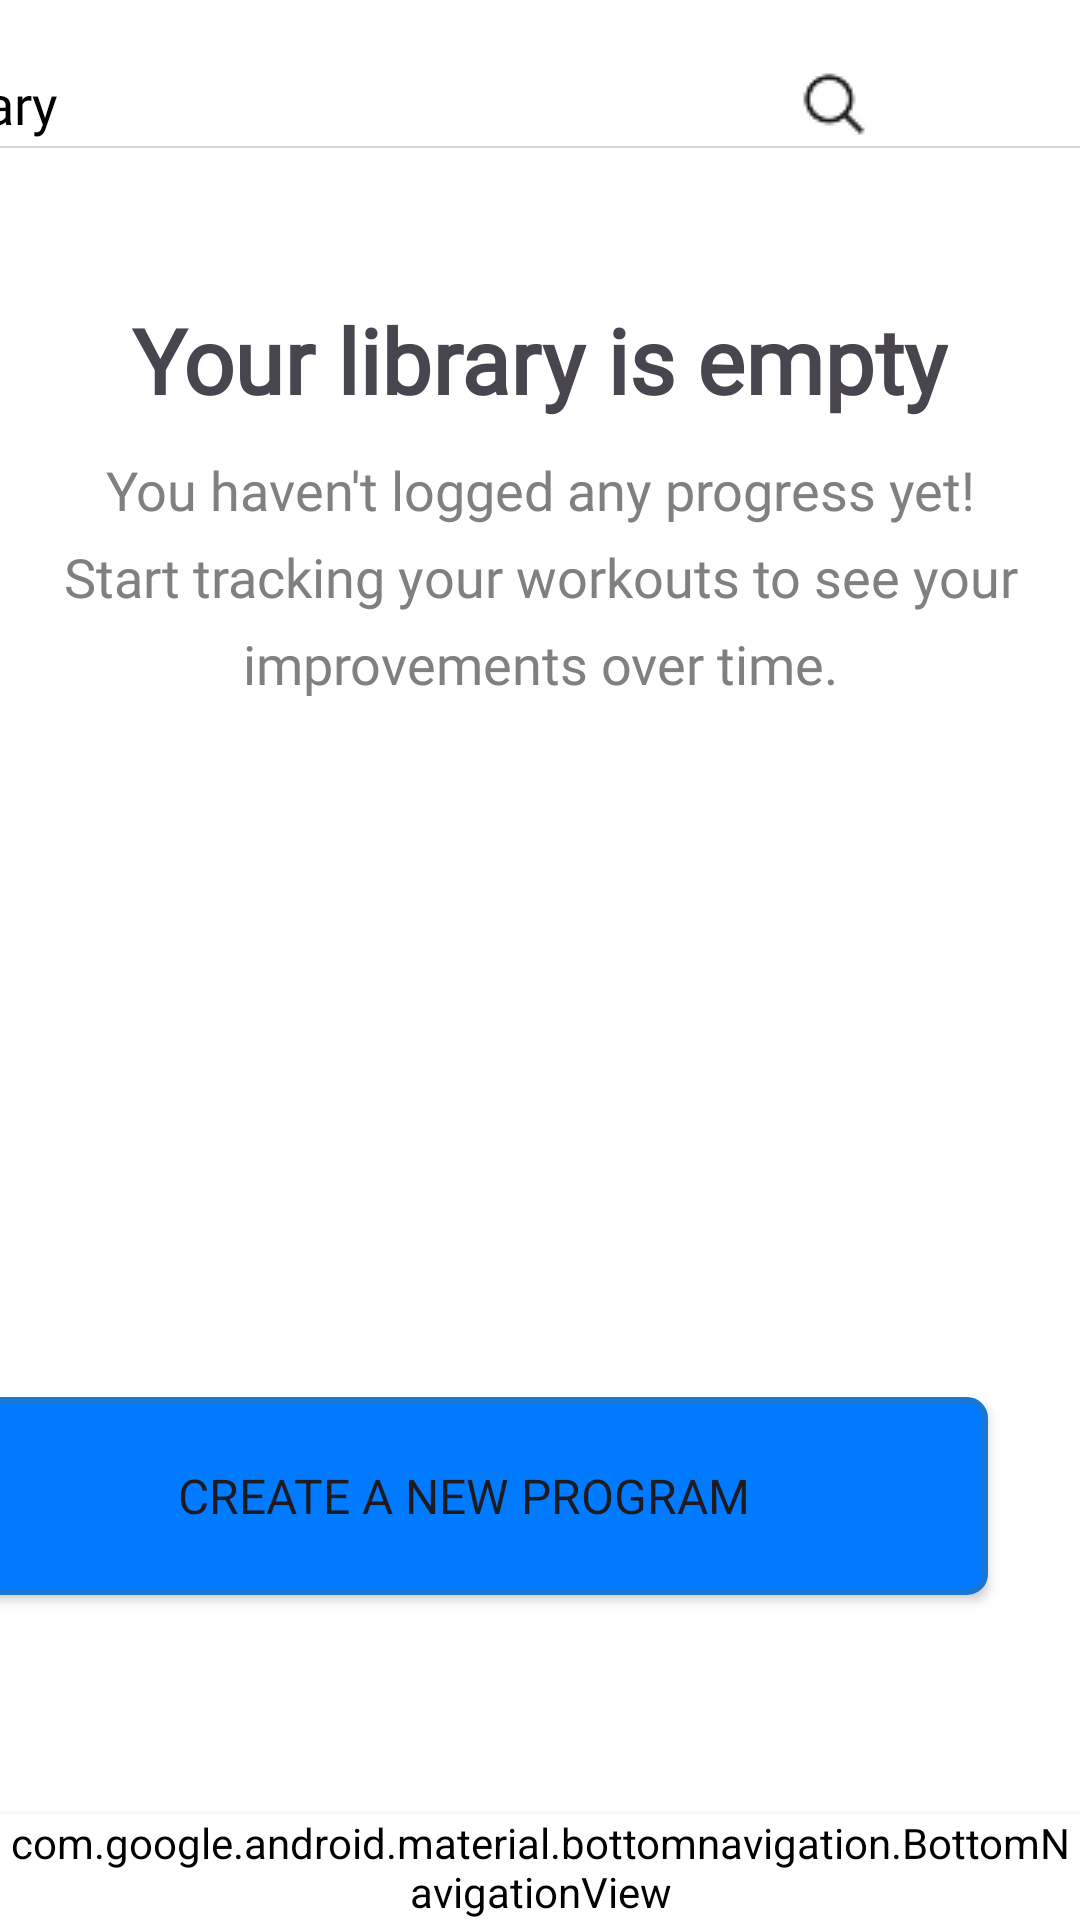

Write the Android layout XML for this screen, with the resource values it uses.
<!-- AndroidManifest.xml: application theme Theme.FitnessClubManagementSystem -->
<!-- res/layout/activity_workout.xml -->
<?xml version="1.0" encoding="utf-8"?>
<androidx.constraintlayout.widget.ConstraintLayout xmlns:android="http://schemas.android.com/apk/res/android"
    xmlns:app="http://schemas.android.com/apk/res-auto"
    xmlns:tools="http://schemas.android.com/tools"
    android:id="@+id/main"
    android:layout_width="match_parent"
    android:layout_height="match_parent"
    android:background="#FFFFFF"
    tools:context=".Workout">

    
    <androidx.appcompat.widget.Toolbar
        android:id="@+id/toolbarLibrary"
        android:layout_width="411dp"
        android:layout_height="?attr/actionBarSize"
        android:visibility="visible"
        app:layout_constraintBottom_toBottomOf="parent"
        app:layout_constraintEnd_toEndOf="parent"
        app:layout_constraintHorizontal_bias="1.0"
        app:layout_constraintStart_toStartOf="parent"
        app:layout_constraintTop_toTopOf="parent"
        app:layout_constraintVertical_bias="0.0"
        android:paddingTop="5dp"
        app:title="Library"
        app:titleTextAppearance="@style/CustomToolbarTitle" />

    <View
        android:id="@+id/view2"
        android:layout_width="match_parent"
        android:layout_height="0.5dp"
        android:background="#D5D5D5"
        app:layout_constraintBottom_toBottomOf="parent"
        app:layout_constraintEnd_toEndOf="parent"
        app:layout_constraintStart_toStartOf="parent"
        app:layout_constraintTop_toTopOf="@+id/toolbarLibrary"
        app:layout_constraintVertical_bias="0.076" />

    <LinearLayout
        android:id="@+id/linearLayout2"
        android:layout_width="wrap_content"
        android:layout_height="wrap_content"
        android:gravity="end"
        app:layout_constraintBottom_toBottomOf="parent"
        app:layout_constraintEnd_toEndOf="@+id/toolbarLibrary"
        app:layout_constraintHorizontal_bias="1.0"
        app:layout_constraintStart_toStartOf="parent"
        app:layout_constraintTop_toTopOf="@+id/toolbarLibrary"
        app:layout_constraintVertical_bias="0.001">

        
        <ImageButton
            android:id="@+id/btnSearch"
            android:layout_width="48dp"
            android:layout_height="48dp"
            android:layout_marginStart="300dp"
            android:layout_marginTop="10dp"
            android:background="@null"
            android:contentDescription="Search"
            android:src="@drawable/search"
            app:layout_constraintEnd_toEndOf="parent"
            app:layout_constraintStart_toEndOf="@+id/linearLayout2"
            app:layout_constraintTop_toTopOf="parent" />

        
        <ImageButton
            android:id="@+id/btnAccount"
            android:layout_width="48dp"
            android:layout_height="48dp"
            android:layout_marginStart="10dp"
            android:layout_marginTop="10dp"
            android:background="@null"
            android:contentDescription="Account"
            android:src="@drawable/account" />
    </LinearLayout>

    

    <TextView
        android:id="@+id/tvLibraryCaption1"
        android:layout_width="wrap_content"
        android:layout_height="wrap_content"
        android:fontFamily="@font/poppins_medium"
        android:text="Your library is empty"
        android:textSize="30sp"
        android:textStyle="bold"
        app:layout_constraintBottom_toBottomOf="parent"
        app:layout_constraintEnd_toEndOf="@+id/linearLayout2"
        app:layout_constraintStart_toStartOf="parent"
        app:layout_constraintTop_toTopOf="parent"
        app:layout_constraintVertical_bias="0.166" />

    <TextView
        android:id="@+id/tvLibraryCaption2"
        android:layout_width="350dp"
        android:layout_height="wrap_content"
        android:fontFamily="@font/inter_regular"
        android:gravity="center_horizontal"
        android:lineSpacingExtra="8dp"
        android:text="You haven't logged any progress yet! Start tracking your workouts to see your improvements over time."
        android:textColor="#808080"
        android:textSize="18sp"
        app:layout_constraintBottom_toBottomOf="parent"
        app:layout_constraintEnd_toEndOf="parent"
        app:layout_constraintHorizontal_bias="0.491"
        app:layout_constraintStart_toStartOf="parent"
        app:layout_constraintTop_toTopOf="parent"
        app:layout_constraintVertical_bias="0.271" />

    
    <Button
        android:id="@+id/btnCreateProgram"
        android:layout_width="350dp"
        android:layout_height="66dp"
        android:background="@drawable/blue_button"
        android:fontFamily="@font/poppins_medium"
        android:text="Create a new program"
        android:textSize="16sp"
        app:layout_constraintBottom_toBottomOf="parent"
        app:layout_constraintEnd_toEndOf="@+id/toolbarLibrary"
        app:layout_constraintHorizontal_bias="0.491"
        app:layout_constraintStart_toStartOf="@+id/toolbarLibrary"
        app:layout_constraintTop_toTopOf="@+id/toolbarLibrary"
        app:layout_constraintVertical_bias="0.811" />

    
    <com.google.android.material.bottomnavigation.BottomNavigationView
        android:id="@+id/bottomNavigationView"
        android:layout_width="match_parent"
        android:layout_height="wrap_content"
        android:background="@color/white"
        android:elevation="4dp"
        android:backgroundTint="@color/white"
        app:menu="@menu/bottom_nav_menu"
        app:labelVisibilityMode="labeled"
        app:itemRippleColor="@android:color/transparent"
        app:itemIconTint="@color/nav_item_color"
        app:itemTextColor="@color/nav_item_color"
        app:itemTextAppearanceActive="@style/BottomNavTextAppearance"
        app:itemTextAppearanceInactive="@style/BottomNavTextAppearance"
        app:layout_constraintBottom_toBottomOf="parent" />

</androidx.constraintlayout.widget.ConstraintLayout>
<!-- resources referenced by this layout -->
<resources>
  <color name="white">#FFFFFFFF</color>
  <!-- drawable blue_button (drawable) -->
  <?xml version="1.0" encoding="utf-8"?>
  <shape xmlns:android="http://schemas.android.com/apk/res/android"
      android:shape="rectangle">
  
      <solid android:color="#007BFF"/> 
  
      <corners android:radius="6dp"/>
  
      <stroke android:width="2dp" android:color="#1976D2"/> 
  
  </shape>
  <!-- drawable search: png bitmap (drawable, 688 bytes) -->
  <style name="CustomToolbarTitle" parent="TextAppearance.Widget.AppCompat.Toolbar.Title">
          <item name="fontFamily">@font/poppins_regular</item>
  
          
          <item name="android:textSize">18sp</item>
  
          
          <item name="android:textColor">@color/black</item>
      </style>
  <style name="Theme.FitnessClubManagementSystem" parent="Base.Theme.FitnessClubManagementSystem" />
  <color name="black">#FF000000</color>
  <style name="Base.Theme.FitnessClubManagementSystem" parent="Theme.Material3.DayNight.NoActionBar">
          
          
      </style>
</resources>
